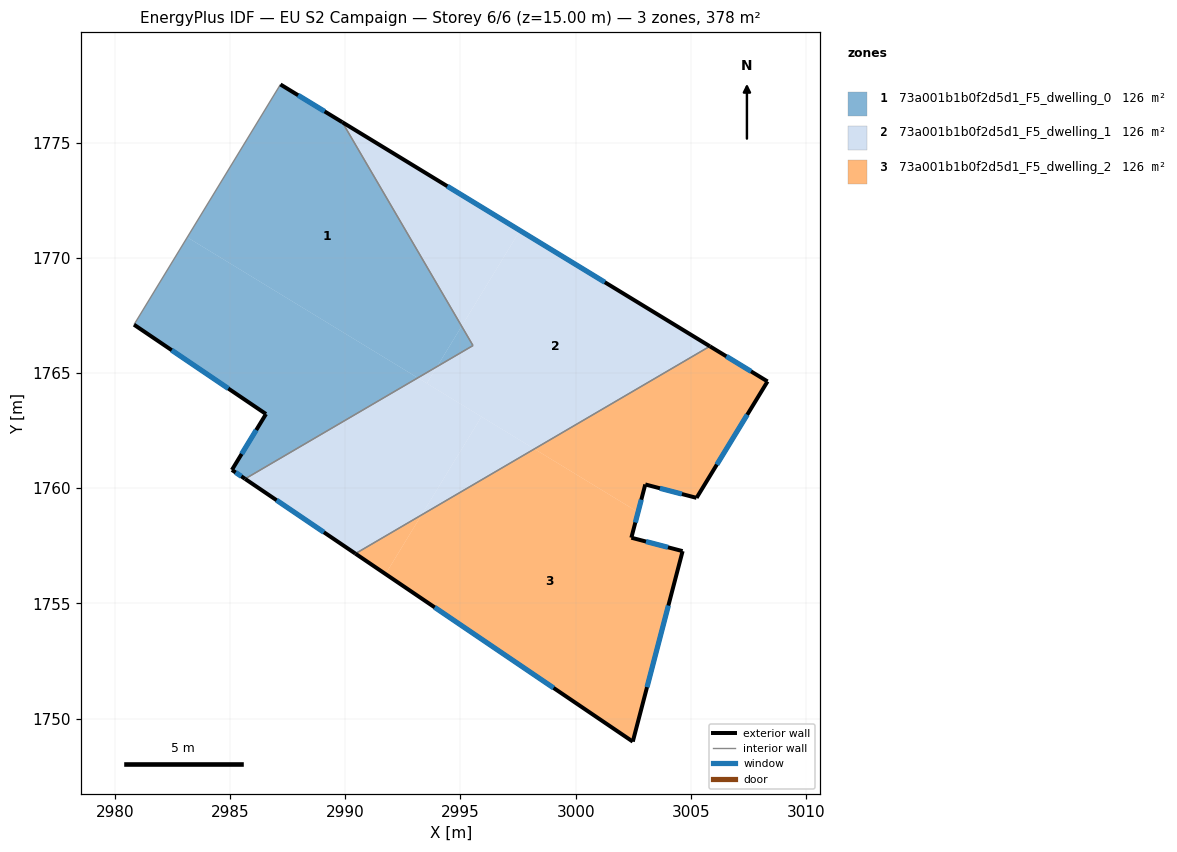
=== STOREY PLAN SPEC (per zone: floor XY polygon, exterior-wall plan segments, windows/doors) ===
zone 1: 73a001b1b0f2d5d1_F5_dwelling_0  (126.1 m²)
  floor: (2993.15, 1764.79) (2985.66, 1760.41) (2985.08, 1760.79) (2986.56, 1763.22) (2980.84, 1767.10) (2983.15, 1770.89)
  floor: (2989.87, 1775.88) (2995.05, 1767.03) (2993.99, 1765.28) (2993.15, 1764.79) (2983.15, 1770.89) (2987.19, 1777.52)
  floor: (2995.05, 1767.03) (2995.54, 1766.19) (2993.99, 1765.28)
  exterior wall: (2980.84, 1767.10) – (2986.56, 1763.22)  [6.9 m]
    window: (2982.47, 1765.99) – (2984.93, 1764.33)  [3.8 m²]
  exterior wall: (2989.87, 1775.88) – (2987.19, 1777.52)  [3.1 m]
    window: (2989.11, 1776.35) – (2987.96, 1777.05)  [1.7 m²]
  exterior wall: (2985.08, 1760.79) – (2985.66, 1760.41)  [0.7 m]
    window: (2985.25, 1760.68) – (2985.49, 1760.52)  [0.4 m²]
  exterior wall: (2986.56, 1763.22) – (2985.08, 1760.79)  [2.8 m]
    window: (2986.14, 1762.53) – (2985.51, 1761.49)  [1.6 m²]
  interior walls: 3
zone 2: 73a001b1b0f2d5d1_F5_dwelling_1  (126.1 m²)
  floor: (3005.82, 1766.16) (2998.21, 1761.70) (2993.54, 1764.55) (2993.99, 1765.28) (2995.54, 1766.19) (2995.05, 1767.03) (2997.58, 1771.18)
  floor: (2995.91, 1763.10) (2993.31, 1758.84) (2990.44, 1757.16) (2985.66, 1760.41) (2993.15, 1764.79)
  floor: (2998.21, 1761.70) (2993.31, 1758.84) (2995.91, 1763.10)
  floor: (2993.99, 1765.28) (2993.54, 1764.55) (2993.15, 1764.79)
  floor: (2997.58, 1771.18) (2995.05, 1767.03) (2989.87, 1775.88)
  exterior wall: (3005.82, 1766.16) – (2989.87, 1775.88)  [18.7 m]
    window: (3001.27, 1768.94) – (2994.43, 1773.10)  [10.3 m²]
  exterior wall: (2985.66, 1760.41) – (2990.44, 1757.16)  [5.8 m]
    window: (2987.02, 1759.48) – (2989.08, 1758.09)  [3.2 m²]
  interior walls: 3
zone 3: 73a001b1b0f2d5d1_F5_dwelling_2  (126.1 m²)
  floor: (3002.71, 1758.96) (3002.42, 1757.85) (3004.64, 1757.27) (3002.48, 1749.00) (2991.75, 1756.28) (2993.31, 1758.84) (2998.21, 1761.70)
  floor: (3008.33, 1764.63) (3005.24, 1759.58) (3003.02, 1760.16) (3002.71, 1758.96) (2998.21, 1761.70) (3005.82, 1766.16)
  floor: (2993.31, 1758.84) (2991.75, 1756.28) (2990.44, 1757.16)
  exterior wall: (3003.02, 1760.16) – (3005.24, 1759.58)  [2.3 m]
    window: (3003.66, 1760.00) – (3004.61, 1759.75)  [1.3 m²]
  exterior wall: (3002.42, 1757.85) – (3003.02, 1760.16)  [2.4 m]
    window: (3002.59, 1758.51) – (3002.85, 1759.50)  [1.3 m²]
  exterior wall: (3004.64, 1757.27) – (3002.42, 1757.85)  [2.3 m]
    window: (3004.00, 1757.44) – (3003.05, 1757.69)  [1.3 m²]
  exterior wall: (3002.48, 1749.00) – (3004.64, 1757.27)  [8.5 m]
    window: (3003.10, 1751.37) – (3004.02, 1754.91)  [4.7 m²]
  exterior wall: (2990.44, 1757.16) – (3002.48, 1749.00)  [14.5 m]
    window: (2993.88, 1754.83) – (2999.04, 1751.33)  [8.0 m²]
  exterior wall: (3008.33, 1764.63) – (3005.82, 1766.16)  [2.9 m]
    window: (3007.61, 1765.07) – (3006.54, 1765.72)  [1.6 m²]
  exterior wall: (3005.24, 1759.58) – (3008.33, 1764.63)  [5.9 m]
    window: (3006.12, 1761.02) – (3007.45, 1763.19)  [3.3 m²]
  interior walls: 1

=== DERIVED (storey summary) ===
Building: EU S2 Campaign
Storey: 6 of 6  (floor level z = 15.00 m)
Storey gross floor area: 378.3 m²
Zones on this storey: 3
  - 73a001b1b0f2d5d1_F5_dwelling_0: floor 126.1 m²; exterior wall 13.6 m (40.8 m²); 4 window(s) 7.5 m²; WWR 18.4%
  - 73a001b1b0f2d5d1_F5_dwelling_1: floor 126.1 m²; exterior wall 24.5 m (73.4 m²); 2 window(s) 13.5 m²; WWR 18.4%
  - 73a001b1b0f2d5d1_F5_dwelling_2: floor 126.1 m²; exterior wall 38.9 m (116.8 m²); 7 window(s) 21.4 m²; WWR 18.4%
Zone adjacency (shared interzone walls):
  - 73a001b1b0f2d5d1_F5_dwelling_0 ↔ 73a001b1b0f2d5d1_F5_dwelling_1
  - 73a001b1b0f2d5d1_F5_dwelling_1 ↔ 73a001b1b0f2d5d1_F5_dwelling_2